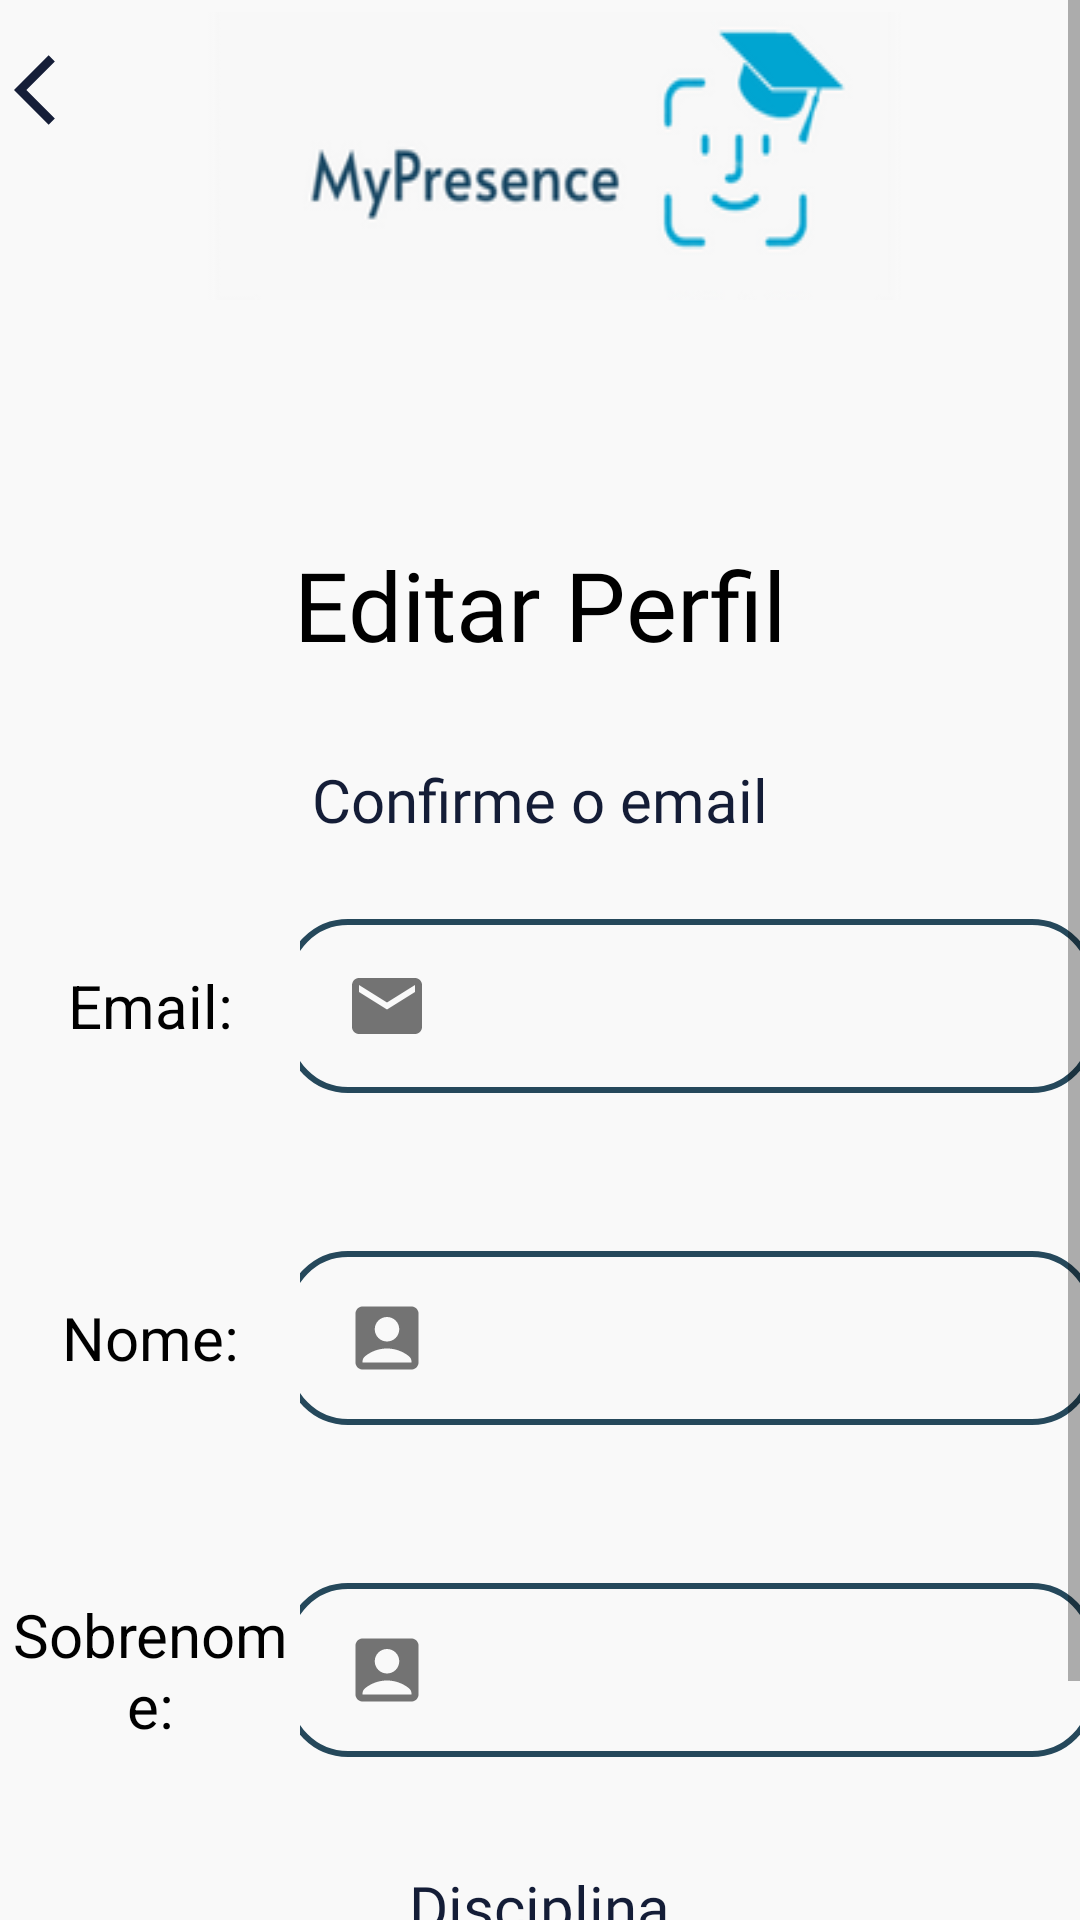

The Android layout XML behind this screen, and the referenced resources:
<!-- AndroidManifest.xml: application theme Theme.AppCompat.DayNight.NoActionBar -->
<!-- res/layout/activity_tela_edit_prof.xml -->
<?xml version="1.0" encoding="utf-8"?>
<ScrollView android:layout_width="match_parent"
    android:layout_height="match_parent"
    android:fillViewport="true"
    xmlns:android="http://schemas.android.com/apk/res/android">
    <androidx.constraintlayout.widget.ConstraintLayout xmlns:android="http://schemas.android.com/apk/res/android"
        xmlns:app="http://schemas.android.com/apk/res-auto"
        xmlns:tools="http://schemas.android.com/tools"
        android:layout_width="match_parent"
        android:layout_height="match_parent"
        tools:context=".view.TelaEditProf"
        android:background="@color/cinza_claro">

        <ImageView
            android:id="@+id/imageView25"
            android:layout_width="300dp"
            android:layout_height="wrap_content"
            android:layout_marginTop="4dp"
            android:scaleType="fitXY"
            app:layout_constraintEnd_toEndOf="parent"
            app:layout_constraintHorizontal_bias="0.612"
            app:layout_constraintStart_toStartOf="parent"
            app:layout_constraintTop_toTopOf="parent"
            app:srcCompat="@drawable/headerwhite" />

        <TextView
            android:id="@+id/textView18"
            android:layout_width="wrap_content"
            android:layout_height="wrap_content"
            android:layout_marginTop="80dp"
            android:fontFamily="@font/montserrat_alternates"
            android:text="Editar Perfil"
            android:textColor="@color/black"
            android:textSize="32dp"
            app:layout_constraintEnd_toEndOf="parent"
            app:layout_constraintStart_toStartOf="parent"
            app:layout_constraintTop_toBottomOf="@+id/imageView25" />

        <LinearLayout
            android:id="@+id/linearLayout3"
            android:layout_width="match_parent"
            android:layout_height="430dp"
            android:layout_marginTop="30dp"
            android:orientation="vertical"
            app:layout_constraintEnd_toEndOf="parent"
            app:layout_constraintHorizontal_bias="0.0"
            app:layout_constraintStart_toStartOf="parent"
            app:layout_constraintTop_toBottomOf="@+id/textView18">

            <TextView
                android:layout_width="match_parent"
                android:layout_height="wrap_content"
                android:textAlignment="center"
                android:text="Confirme o email"
                android:textColor="@color/azulescuro"
                android:fontFamily="@font/alata"
                android:textSize="20dp"
                />

            <LinearLayout
                android:layout_width="match_parent"
                android:orientation="horizontal"
                android:gravity="center"
                android:layout_weight="1"
                android:layout_height="wrap_content">
                <TextView
                    android:id="@+id/textView19"
                    android:layout_width="110dp"
                    android:layout_height="wrap_content"
                    android:text="Email:"
                    android:textAlignment="center"
                    android:layout_weight="1"
                    android:textColor="@color/black"
                    android:textSize="20dp" />
                <LinearLayout
                    android:layout_weight="1"
                    android:gravity="center"
                    android:layout_width="wrap_content"
                    android:layout_height="wrap_content">
                    <EditText
                        android:id="@+id/textemail"
                        android:layout_width="270dp"
                        android:layout_height="wrap_content"
                        android:background="@drawable/edittextstyle"
                        android:drawableLeft="@drawable/imgemail"
                        android:ems="10"
                        android:inputType="textEmailAddress"
                        android:text=""
                        android:textAlignment="center"
                        android:textColor="@color/azulcobalto"
                        android:textColorHint="@color/cinza" />

                </LinearLayout>
            </LinearLayout>

            <LinearLayout
                android:layout_width="match_parent"
                android:orientation="horizontal"
                android:gravity="center"
                android:layout_weight="1"
                android:layout_height="wrap_content">
                <TextView
                    android:id="@+id/sla"
                    android:layout_width="110dp"
                    android:layout_height="wrap_content"
                    android:text="Nome:"
                    android:textAlignment="center"
                    android:layout_weight="1"
                    android:textColor="@color/black"
                    android:textSize="20dp" />
                <LinearLayout
                    android:layout_weight="1"
                    android:gravity="center"
                    android:layout_width="wrap_content"
                    android:layout_height="wrap_content">
                    <EditText
                        android:id="@+id/textNome"
                        android:layout_width="270dp"
                        android:layout_height="wrap_content"
                        android:background="@drawable/edittextstyle"
                        android:drawableLeft="@drawable/imguser"
                        android:ems="10"
                        android:inputType="textEmailAddress"
                        android:text=""
                        android:textAlignment="center"
                        android:textColor="@color/azulcobalto"
                        android:textColorHint="@color/cinza" />

                </LinearLayout>
            </LinearLayout>

            <LinearLayout
                android:layout_width="match_parent"
                android:orientation="horizontal"
                android:gravity="center"
                android:layout_weight="1"
                android:layout_height="wrap_content">
                <TextView
                    android:id="@+id/naosei"
                    android:layout_width="110dp"
                    android:layout_height="wrap_content"
                    android:text="Sobrenome:"
                    android:layout_weight="1"
                    android:textAlignment="center"
                    android:textColor="@color/black"
                    android:textSize="20dp" />
                <LinearLayout
                    android:layout_weight="1"
                    android:gravity="center"
                    android:layout_width="wrap_content"
                    android:layout_height="wrap_content">
                    <EditText
                        android:id="@+id/textSobrenome"
                        android:layout_width="270dp"
                        android:layout_height="wrap_content"
                        android:background="@drawable/edittextstyle"
                        android:drawableLeft="@drawable/imguser"
                        android:ems="10"
                        android:inputType="textEmailAddress"
                        android:text=""
                        android:textAlignment="center"
                        android:textColor="@color/azulcobalto"
                        android:textColorHint="@color/cinza" />

                </LinearLayout>
            </LinearLayout>

            <LinearLayout
                android:layout_height="wrap_content"
                android:orientation="vertical"
                android:gravity="center"
                android:layout_marginTop="10dp"
                android:layout_width="match_parent">
                <TextView
                    android:id="@+id/textoSpinnerEditProf"
                    android:layout_width="wrap_content"
                    android:layout_height="wrap_content"
                    android:text="Disciplina"
                    android:textSize="20dp"
                    android:textColor="@color/azulescuro"
                    android:fontFamily="@font/montserrat_alternates"
                    app:layout_constraintBottom_toTopOf="@+id/spinner"
                    app:layout_constraintEnd_toEndOf="parent"
                    app:layout_constraintStart_toStartOf="parent"
                    app:layout_constraintTop_toBottomOf="@+id/linearLayout5"
                    app:layout_constraintVertical_bias="0.736" />

                <Spinner
                    android:id="@+id/spinnerEditProf"
                    android:layout_width="300dp"
                    android:layout_marginTop="10dp"
                    android:layout_height="wrap_content"
                    app:layout_constraintBottom_toBottomOf="parent"
                    app:layout_constraintEnd_toEndOf="parent"
                    app:layout_constraintStart_toStartOf="parent"
                    app:layout_constraintTop_toBottomOf="@+id/linearLayout5"
                    app:layout_constraintVertical_bias="0.764" />
            </LinearLayout>

        </LinearLayout>

        <Button
            android:id="@+id/btAlterar"
            android:layout_width="200dp"
            android:layout_height="wrap_content"
            android:background="@drawable/buttonstyle"
            android:backgroundTint="@color/azulpadrao"
            android:text="Alterar"
            android:textColor="@color/cinza_claro"
            app:layout_constraintBottom_toBottomOf="parent"
            app:layout_constraintEnd_toEndOf="parent"
            app:layout_constraintStart_toStartOf="parent"
            app:layout_constraintTop_toBottomOf="@+id/linearLayout3" />

        <ImageButton
            android:id="@+id/btBack"
            android:layout_width="wrap_content"
            android:layout_height="wrap_content"
            android:layout_marginTop="16dp"
            android:background="@color/cinza_claro"
            app:layout_constraintEnd_toStartOf="@+id/imageView25"
            app:layout_constraintHorizontal_bias="0.551"
            app:layout_constraintStart_toStartOf="parent"
            app:layout_constraintTop_toTopOf="parent"
            app:srcCompat="@drawable/imgback" />

    </androidx.constraintlayout.widget.ConstraintLayout>
</ScrollView>
<!-- resources referenced by this layout -->
<resources>
  <color name="azulcobalto">#060443</color>
  <color name="azulescuro">#141d37</color>
  <color name="azulpadrao">#02a6d4</color>
  <color name="black">#FF000000</color>
  <color name="cinza">#737373</color>
  <color name="cinza_claro">#f9f9f9</color>
  <!-- drawable buttonstyle (drawable) -->
  <?xml version="1.0" encoding="utf-8"?>
  <shape xmlns:android="http://schemas.android.com/apk/res/android"
      android:shape="rectangle">
  
  
      <stroke
          android:width="3dp"
          android:color="@color/white"
          ></stroke>
      <corners android:radius="20dp" />
  </shape>
  <!-- drawable edittextstyle (drawable) -->
  <?xml version="1.0" encoding="utf-8"?>
  <shape xmlns:android="http://schemas.android.com/apk/res/android"
      android:shape="rectangle">
  
  
      <stroke
          android:width="2dp"
          android:color="@color/azuledittxt"
          ></stroke>
      <corners android:radius="20dp" />
      <padding android:left="20dp"
          android:bottom="15dp"
          android:top="15dp"
               android:right="20dp"
          ></padding>
  </shape>
  <!-- drawable headerwhite: png bitmap (drawable, 17222 bytes) -->
  <!-- drawable imgback (drawable) -->
  <vector android:autoMirrored="true" android:height="28dp"
      android:tint="#151E38" android:viewportHeight="24"
      android:viewportWidth="24" android:width="28dp" xmlns:android="http://schemas.android.com/apk/res/android">
      <path android:fillColor="@android:color/white" android:pathData="M11.67,3.87L9.9,2.1 0,12l9.9,9.9 1.77,-1.77L3.54,12z"/>
  </vector>
  <!-- drawable imgemail (drawable) -->
  <vector android:height="28dp" android:tint="#737373"
      android:viewportHeight="24" android:viewportWidth="24"
      android:width="28dp" xmlns:android="http://schemas.android.com/apk/res/android">
      <path android:fillColor="@android:color/white" android:pathData="M20,4L4,4c-1.1,0 -1.99,0.9 -1.99,2L2,18c0,1.1 0.9,2 2,2h16c1.1,0 2,-0.9 2,-2L22,6c0,-1.1 -0.9,-2 -2,-2zM20,8l-8,5 -8,-5L4,6l8,5 8,-5v2z"/>
  </vector>
  <!-- drawable imguser (drawable) -->
  <vector android:height="28dp" android:tint="#737373"
      android:viewportHeight="24" android:viewportWidth="24"
      android:width="28dp" xmlns:android="http://schemas.android.com/apk/res/android">
      <path android:fillColor="@android:color/white" android:pathData="M19,3H5C3.9,3 3,3.9 3,5v14c0,1.1 0.9,2 2,2h14c1.1,0 2,-0.9 2,-2V5C21,3.9 20.1,3 19,3zM12,6c1.93,0 3.5,1.57 3.5,3.5c0,1.93 -1.57,3.5 -3.5,3.5s-3.5,-1.57 -3.5,-3.5C8.5,7.57 10.07,6 12,6zM19,19H5v-0.23c0,-0.62 0.28,-1.2 0.76,-1.58C7.47,15.82 9.64,15 12,15s4.53,0.82 6.24,2.19c0.48,0.38 0.76,0.97 0.76,1.58V19z"/>
  </vector>
  <color name="white">#FFFFFFFF</color>
  <color name="azuledittxt">#25485b</color>
</resources>
